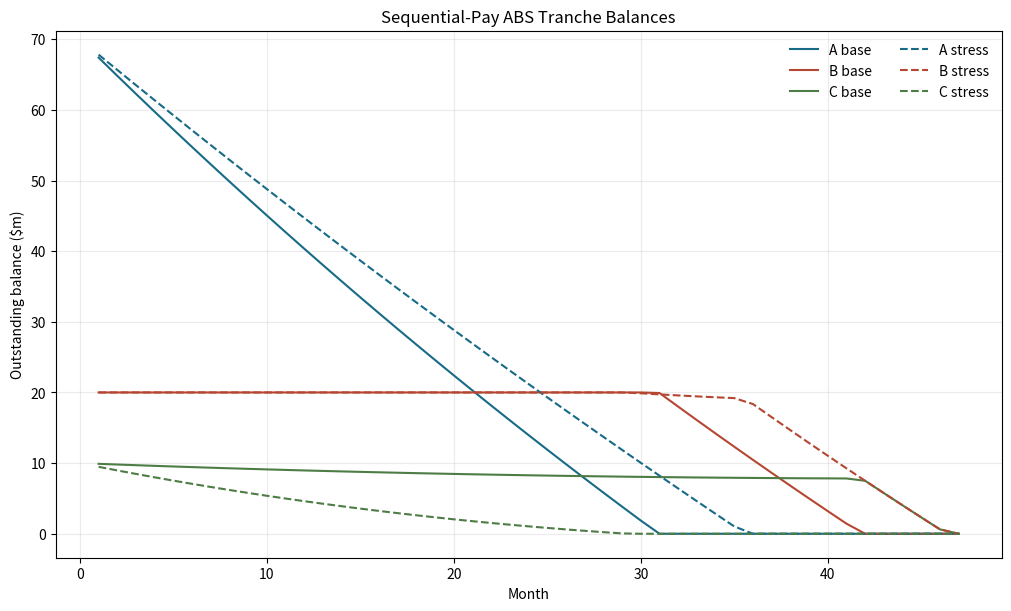

Python code for this plot:
"""A compact sequential-pay asset-backed securities waterfall model."""

from __future__ import annotations

import argparse
from pathlib import Path

import matplotlib.pyplot as plt
import numpy as np
import pandas as pd

POOL_PRINCIPAL = 100_000_000.0
WAC = 0.06
POOL_TERM = 60
TRANCHES = {"A": 0.70, "B": 0.20, "C": 0.10}
TRANCHE_CPN = {"A": 0.035, "B": 0.055, "C": 0.0}
RECOVERY = 0.40


def month_pool_cfs(
    balance: float,
    scheduled_prin: float,
    m_def: float,
    m_prepay: float,
) -> tuple[float, float, float, float]:
    """Return ending balance, interest, principal proceeds, and credit losses."""
    if balance < 0 or scheduled_prin < 0:
        raise ValueError("Balance and scheduled principal must be non-negative")
    if not 0 <= m_def < 1 or not 0 <= m_prepay < 1:
        raise ValueError("Monthly default and prepayment rates must be in [0, 1)")

    defaults = balance * m_def
    recoveries = defaults * RECOVERY
    losses = defaults - recoveries
    prepayments = (balance - defaults) * m_prepay
    scheduled = min(scheduled_prin, balance - defaults - prepayments)
    interest = (balance - defaults / 2) * WAC / 12
    end_balance = balance - defaults - prepayments - scheduled
    principal_available = scheduled + prepayments + recoveries
    return end_balance, interest, principal_available, losses


def annual_to_monthly(rate: float) -> float:
    """Convert an effective annual rate to an effective monthly rate."""
    if not 0 <= rate < 1:
        raise ValueError("Annual rates must be in [0, 1)")
    return 1 - (1 - rate) ** (1 / 12)


def run_waterfall(
    default_rate_annual: float,
    prepay_rate_annual: float,
) -> pd.DataFrame:
    """Run a monthly pool and sequential-pay tranche waterfall."""
    monthly_default = annual_to_monthly(default_rate_annual)
    monthly_prepay = annual_to_monthly(prepay_rate_annual)
    tranche_balances = {
        tranche: POOL_PRINCIPAL * percentage
        for tranche, percentage in TRANCHES.items()
    }
    scheduled_profile = np.full(POOL_TERM, POOL_PRINCIPAL / POOL_TERM)
    pool_balance = POOL_PRINCIPAL
    rows: list[dict[str, float | int]] = []

    for month, scheduled_principal in enumerate(scheduled_profile, start=1):
        if pool_balance <= 0.01:
            break

        pool_balance_next, interest, principal_available, losses = month_pool_cfs(
            pool_balance,
            float(scheduled_principal),
            monthly_default,
            monthly_prepay,
        )

        tranche_losses = {tranche: 0.0 for tranche in TRANCHES}
        remaining_loss = losses
        for tranche in ("C", "B", "A"):
            tranche_loss = min(tranche_balances[tranche], remaining_loss)
            tranche_losses[tranche] = tranche_loss
            tranche_balances[tranche] -= tranche_loss
            remaining_loss -= tranche_loss
        if remaining_loss > 0.01:
            raise ArithmeticError("Credit losses exceed total tranche balance")

        interest_available = interest
        tranche_interest = {tranche: 0.0 for tranche in TRANCHES}
        for tranche in ("A", "B"):
            interest_due = tranche_balances[tranche] * TRANCHE_CPN[tranche] / 12
            tranche_interest[tranche] = min(interest_due, interest_available)
            interest_available -= tranche_interest[tranche]
        tranche_interest["C"] = interest_available

        principal_remaining = principal_available
        tranche_principal = {tranche: 0.0 for tranche in TRANCHES}
        for tranche in TRANCHES:
            tranche_principal[tranche] = min(
                tranche_balances[tranche], principal_remaining
            )
            tranche_balances[tranche] -= tranche_principal[tranche]
            principal_remaining -= tranche_principal[tranche]

        row: dict[str, float | int] = {
            "Month": month,
            "Pool_Balance": pool_balance_next,
            "Pool_Interest": interest,
            "Principal_Available": principal_available,
            "Losses": losses,
        }
        for tranche in TRANCHES:
            row[f"{tranche}_Balance"] = tranche_balances[tranche]
            row[f"{tranche}_Int"] = tranche_interest[tranche]
            row[f"{tranche}_Prin"] = tranche_principal[tranche]
            row[f"{tranche}_Loss"] = tranche_losses[tranche]
        rows.append(row)
        pool_balance = pool_balance_next

    return pd.DataFrame(rows)


def wal(df: pd.DataFrame, tranche: str, notional: float | None = None) -> float:
    """Calculate weighted average life in years from principal distributions."""
    del notional
    principal = df[f"{tranche}_Prin"].to_numpy()
    months = df["Month"].to_numpy()
    total_principal = principal.sum()
    if total_principal <= 0:
        return 0.0
    return float((principal * months).sum() / total_principal / 12)


def breakeven_default(target: str = "B", prepay_rate_annual: float = 0.0) -> float:
    """Find the annual default rate at which the target tranche first takes loss."""
    if target not in ("A", "B"):
        raise ValueError("Breakeven target must be tranche 'A' or 'B'")

    low, high = 0.0, 0.50
    if run_waterfall(high, prepay_rate_annual)[f"{target}_Loss"].sum() <= 0:
        raise ValueError(f"No {target} tranche loss occurs by a 50% annual default rate")
    for _ in range(60):
        midpoint = (low + high) / 2
        losses = run_waterfall(midpoint, prepay_rate_annual)[f"{target}_Loss"].sum()
        if losses > 0:
            high = midpoint
        else:
            low = midpoint
    return (low + high) / 2


def run_scenarios(output_dir: Path = Path("outputs")) -> dict[str, pd.DataFrame]:
    """Write base and stress scenario CSVs and the tranche-balance chart."""
    output_dir.mkdir(parents=True, exist_ok=True)
    scenarios = {
        "base": run_waterfall(0.02, 0.10),
        "stress": run_waterfall(0.10, 0.02),
    }
    for name, dataframe in scenarios.items():
        dataframe.to_csv(output_dir / f"{name}_scenario.csv", index=False)

    colors = {"A": "#176b87", "B": "#b54732", "C": "#4d7c45"}
    figure, axis = plt.subplots(figsize=(10, 6), layout="constrained")
    for name, dataframe in scenarios.items():
        line_style = "-" if name == "base" else "--"
        for tranche, color in colors.items():
            axis.plot(
                dataframe["Month"],
                dataframe[f"{tranche}_Balance"] / 1_000_000,
                color=color,
                linestyle=line_style,
                label=f"{tranche} {name}",
            )
    axis.set(title="Sequential-Pay ABS Tranche Balances", xlabel="Month", ylabel="Outstanding balance ($m)")
    axis.grid(alpha=0.25)
    axis.legend(ncols=2, frameon=False)
    figure.savefig(output_dir / "tranche_balances.png", dpi=160)
    plt.close(figure)
    return scenarios


def main() -> None:
    parser = argparse.ArgumentParser(description=__doc__)
    parser.add_argument("--output-dir", type=Path, default=Path("outputs"))
    args = parser.parse_args()

    scenarios = run_scenarios(args.output_dir)
    base = scenarios["base"]
    stress = scenarios["stress"]
    print(f"Base-case total losses: ${base['Losses'].sum():,.0f}")
    print(f"Stress-case total losses: ${stress['Losses'].sum():,.0f}")
    print("Base-case WAL (years): " + ", ".join(
        f"{tranche}={wal(base, tranche):.2f}" for tranche in TRANCHES
    ))
    print(f"B-tranche breakeven annual defaults: {breakeven_default('B'):.2%}")
    print(f"Wrote scenarios and chart to {args.output_dir.resolve()}")


if __name__ == "__main__":
    main()
